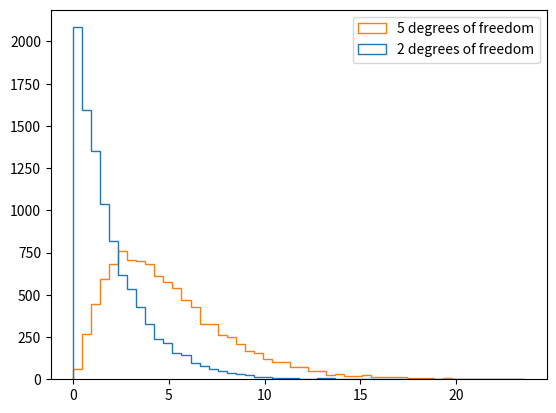

Generate this figure with matplotlib:
# -*- coding: UTF-8 -*-
from __future__ import division
import numpy as np
import matplotlib.pyplot as plt

import scipy.stats as stats

distribution = np.random.normal(0.75, size=1000)

stats.kurtosis(distribution)
# -0.1506146015236216

stats.skew(distribution)
# -0.08323660959774026

chi_squared_df2 = np.random.chisquare(2, size=10000)
stats.skew(chi_squared_df2)
# 2.0285858644049544

chi_squared_df5 = np.random.chisquare(5, size=10000)
stats.skew(chi_squared_df5)
# 1.3166751301377153

output = plt.hist([chi_squared_df2, chi_squared_df5], bins=50, histtype='step',
                  label=['2 degrees of freedom', '5 degrees of freedom'])
plt.legend(loc='upper right')
plt.show()
